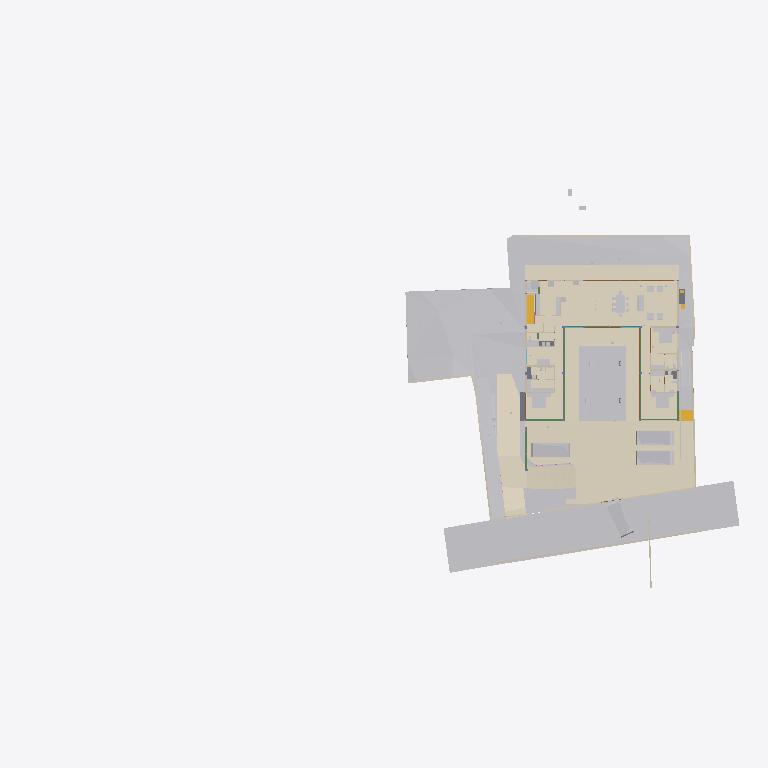
Plan cut of the same IFC building model at storey 'FF' (level 0.00 m, cut at 1.40 m), seen from above with north up, elements coloured by IFC class (only those large enough to see are counted): 35 other elements (light grey), 23 walls (beige), 16 coverings (cream), 9 beams (green), 5 slabs (grey), 5 doors (brown), 2 stair flights (yellow). Cut surfaces are drawn darker.
Extent 95.6 m × 54.9 m × 134.9 m (x, y, z). Storeys (14): FF at 0.00 m; GF Finished Floor Level at 0.00 m; SF at 0.00 m; FFLintel at 0.00 m; Ground Level at 0.00 m; Electrical at 0.00 m; Plumbing at 0.00 m; GF Floor Level at 0.00 m; schedule at 0.00 m; Road Level at 0.00 m; Terrace at 0.00 m; Areacalc at 0.00 m; GFLintel at 0.00 m; Ceiling at 0.00 m. Elements (1951): 404 IfcPipeSegment, 248 IfcBeam, 227 IfcCovering, 183 IfcWall, 107 IfcSlab, 96 IfcSwitchingDevice, 68 IfcLightFixture, 63 IfcSanitaryTerminal, 61 IfcDoor, 57 IfcColumn, 51 IfcEarthworksCut, 41 IfcOutlet.

HEADER;
FILE_DESCRIPTION(('ViewDefinition [CoordinationView]'),'2;1');
FILE_NAME('Manilal.ifc','2026-11-04T18:11:11+05:30',(''),(''),'IfcOpenShell 0.9.0.post1','Bonsai 0.9.0-post1','');
FILE_SCHEMA(('IFC4X3'));
ENDSEC;
DATA;
#24581=IFCPROJECT('2TuuvCHJz54PsFPcraEbH$',$,'My Project',$,$,$,$,(#53,#354),#24580);
#35019=IFCSITE('0lpfVeOW52QfroqLYyHNY2',$,'My Site',$,$,#28,$,$,$,(8,51,2,500000),(76,44,20,0),$,$,$);
#35435=IFCBUILDING('0MzaWOaS178x5FMqOflU3C',$,'My Building',$,$,#33,$,$,$,$,$,$);
#30840=IFCBUILDINGSTOREY('09kFoqoxrCvB1_fcEsMZsQ',$,'FF',$,$,#157971,$,$,$,$);
#33791=IFCBUILDINGSTOREY('0zoFHJ9PnFW80M$mIVDQW3',$,'GF Finished Floor Level',$,$,#159791,$,$,$,$);
#35436=IFCBUILDINGSTOREY('0MckaoTknA3edZMUNhTyAK',$,'SF',$,$,#161321,$,$,$,$);
#35437=IFCBUILDINGSTOREY('0DtUgpQ1b6nBmkLmvc_ehu',$,'FFLintel',$,$,#159516,$,$,$,$);
#35438=IFCBUILDINGSTOREY('2nxT8wHGnDX9t8LjuK$yoz',$,'Ground Level',$,$,#160331,$,$,$,$);
#35439=IFCBUILDINGSTOREY('2JRfeNnUP7R92jcKtKmwj5',$,'Electrical',$,$,#5283,$,$,$,$);
#35440=IFCBUILDINGSTOREY('0fi$VcvNr0Zu6wnPuK6jDB',$,'Plumbing',$,$,#12883,$,$,$,$);
#35441=IFCBUILDINGSTOREY('0qJiDzySr4lhgisX7t8beM',$,'GF Floor Level',$,$,#160206,$,$,$,$);
#35442=IFCBUILDINGSTOREY('33UZQ2TSvAg8IY4x5QCp2i',$,'schedule',$,$,#161311,$,$,$,$);
#35448=IFCBUILDINGSTOREY('3LpnsPikv4mRTBpfC3WQtx',$,'Road Level',$,$,#35447,$,$,$,$);
#35454=IFCBUILDINGSTOREY('2oUibsQsXAPxeAaTU5dGGW',$,'Terrace',$,$,#161561,$,$,$,$);
#35455=IFCBUILDINGSTOREY('3JrIAq4xL0avIQ8pEnV5X6',$,'Areacalc',$,$,#28105,$,$,$,$);
#135844=IFCBUILDINGSTOREY('3zcetogIDA6wyARG1Gifp_',$,'GFLintel',$,$,#135860,$,$,$,$);
#296101=IFCBUILDINGSTOREY('1rNbDcjSDCueV_R9AW4_oh',$,'Ceiling',$,$,#314795,$,$,$,$);
#33545=IFCGEOGRAPHICELEMENT('3hzKcHmG15MBT$Lf89GHXN',$,'PureSite',$,$,#159986,#33544,$,.TERRAIN.);
#29425=IFCGEOGRAPHICELEMENT('20M0x6_hv1D8u5ftoKpVy3',$,'Road',$,$,#158451,#29424,$,.TERRAIN.);
#6804=IFCCOVERING('0wVm3FyC1DcRA3R7QYk_cw',$,'Covering',$,$,#384922,#6803,$,$);
#219631=IFCCOVERING('0ZC5kagY5CWeuwXahHyPSO',$,'Covering',$,$,#221910,#219630,$,$);
#19241=IFCEARTHWORKSFILL('1Znkwxu0n0meOY5Z$J5ocC',$,'New',$,$,#161456,#19240,$,.SLOPEFILL.);
#385318=IFCCOVERING('1rejgXmZXBlhTc2U2t_iEq',$,'DRIVEWAY',$,$,#385464,#385319,$,.FLOORING.);
#220802=IFCCOVERING('0_sfUdWJL30geCimsSdPtS',$,'Covering',$,$,#293990,#220801,$,$);
#221653=IFCCOVERING('2wdHFKIQH8nR0bdVF7dd9y',$,'Covering',$,$,#293995,#221652,$,$);
#219364=IFCCOVERING('1tCLMQF7jBk85j9NY7TVer',$,'Covering',$,$,#255473,#219363,$,$);
#220858=IFCCOVERING('0J_g6hcTv9cRQ2USWWyPwz',$,'Covering',$,$,#221970,#220857,$,$);
#387250=IFCEARTHWORKSFILL('15OZW0UiX1jAmCsVo_Bm0B',$,'New',$,$,#387325,#387266,$,.SLOPEFILL.);
#6599=IFCGEOGRAPHICELEMENT('1mqx3WFMb0_xZzgY5_pKpf',$,'Site',$,$,#6441,#6598,$,.TERRAIN.);
#386564=IFCCOVERING('0PHx2_i7XDPhLHXxPFtRCB',$,'DRIVEWAY_STRAIGHT',$,$,#386565,#386570,$,.FLOORING.);
#32708=IFCVEHICLE('1yICD2o296ROLrpKuhe72z',$,'Vehicle',$,$,#387320,#32707,$,$);
#33377=IFCVEHICLE('375bP1QIr5xwaw0xewwnFn',$,'Vehicle',$,$,#387045,#33376,$,$);
#33349=IFCVEHICLE('2$JJjIzDr6fuhTHFNPOXyx',$,'Vehicle',$,$,#385237,#33348,$,$);
#385088=IFCVEHICLE('2$Mx3VYcn5nQ1M5KdfCqCZ',$,'Vehicle',$,$,#385252,#385101,$,$);
#68931=IFCWALL('1WNacC15X0Xf0V_b60Qnrw',$,'Wall',$,$,#68916,#68930,$,$);
#7021=IFCWALL('3MfSYaOiTA4AjSKpPvRhyi',$,'Wall',$,$,#252394,#7020,$,$);
#14253=IFCFURNITURE('3B8s7E7fjDlO_NqnYQjYof',$,'Furniture',$,$,#159471,#14252,$,$);
#19393=IFCSTAIRFLIGHT('0QDG9AXQX0PgjOZTZBSSJQ',$,'StairFlight',$,$,#179804,#19392,$,13,12,0.17916666544400728,0.15000000596046448,.STRAIGHT.);
#14211=IFCFURNITURE('2J33rbez11iRfVrYceM8DY',$,'Furniture',$,$,#159461,#14210,$,$);
#14232=IFCFURNITURE('39rrc9a3PCpOjz$eiTdf$W',$,'Furniture',$,$,#159466,#14231,$,$);
#31012=IFCEARTHWORKSFILL('263qwxfur0Rg9ySw9RIZCG',$,'Cube',$,$,#161476,#31011,$,.SLOPEFILL.);
#230420=IFCCOVERING('1Hlu5AQLTFZeJzaoXqYMcl',$,'Covering',$,$,#255840,#230431,$,$);
#8378=IFCFURNITURE('29pE85kkP97uASnGdXI9bH',$,'Furniture',$,$,#307932,#8377,$,$);
#212663=IFCCOVERING('3Ryb_FmWf79AGhLNhJtni2',$,'Covering',$,$,#212664,#212680,$,$);
#134931=IFCSLAB('3kleOS9XbBv8E8cAC2MUMZ',$,'Slab',$,$,#188795,#134950,$,$);
#32761=IFCSTAIRFLIGHT('1ZDkBQ51D0kPG3so_pcXF$',$,'StairFlight',$,$,#159961,#32760,$,5,4,0.139999997615814,0.300000011920929,.STRAIGHT.);
#230390=IFCCOVERING('1N7dNKHw19gAf4PrOOHTCO',$,'Covering',$,$,#308511,#230401,$,$);
#309404=IFCCOVERING('3Yu7YzOOPBPgyAkdFvixuc',$,'Covering',$,$,#309405,#309420,$,$);
#8882=IFCFURNITURE('3MXk8gWif1ohE$RfY6DOqq',$,'Furniture',$,$,#180891,#8881,$,$);
#7124=IFCWALL('2oTy5UOG136OtM3IP_qiPs',$,'Wall',$,$,#252376,#7123,$,$);
#7070=IFCWALL('1HPS5ge59FQA3Ucv4$dmpm',$,'Wall',$,$,#160211,#7069,$,$);
#230365=IFCCOVERING('33YPJfQ_1798XgyKzjpeW8',$,'Covering',$,$,#309486,#230376,$,$);
#6825=IFCWALL('0dMaumaK11Re$pxoZyVSQ9',$,'Wall',$,$,#160216,#6824,$,$);
#355327=IFCPIPESEGMENT('0tEvyJpOP6TueOVnfB05XC',$,'PipeSegment',$,$,#358049,#355366,$,$);
#7198=IFCWALL('27WVA19Qv4efvQm6cWiqsn',$,'Wall',$,$,#160281,#7197,$,$);
#6947=IFCWALL('2oOsi6buvCeB4sZT1ijFA2',$,'Wall',$,$,#160236,#6946,$,$);
#181204=IFCFURNITURE('0ODBLVl4vF2hRjuWcOw_Ss',$,'Furniture',$,$,#181315,#181218,$,$);
#385174=IFCWALL('2jy5BNVvfDD9ay0HAyvhhf',$,'Wall',$,$,#385262,#385194,$,$);
#2860=IFCWALL('2ecVpX7frBE9HnXe73i5Ta',$,'Wall',$,$,#158051,#2859,$,$);
#7055=IFCWALL('2Y2Bm57Cb8Exxz7st0aRUc',$,'Wall',$,$,#252254,#7054,$,$);
#2760=IFCWALL('1nWrLatmX5UucIWFwHwqn7',$,'Wall',$,$,#158031,#2759,$,$);
#37240=IFCCOVERING('0PQrCkTx57dh$onY4WcnuP',$,'Covering',$,$,#212879,#37239,$,$);
#6967=IFCWALL('2QiW7TnGvAygi5PkoeW31n',$,'Wall',$,$,#160241,#6966,$,$);
#180184=IFCSLAB('3XsDFGWD1BSA2mQGFV4y5P',$,'Slab',$,$,#186618,#180203,$,$);
#136862=IFCBEAM('3GbMx_RdD5iPEcxuIXRpJq',$,'Beam',$,$,#159111,#136886,$,$);
#118488=IFCBEAM('1yDzZODt9DqAxC$9vdp28d',$,'Beam',$,$,#188685,#118508,$,$);
#2980=IFCWALL('2oouJeu9XF0PkUjeEvxQOm',$,'Wall',$,$,#250450,#2979,$,$);
#6852=IFCWALL('10l$0x7lzBbBMMGF1qxI0s',$,'Wall',$,$,#160221,#6851,$,$);
#37317=IFCCOVERING('3S2yvLawD5mBaXS_3MAFeb',$,'Covering',$,$,#161931,#37316,$,$);
#221007=IFCCOVERING('0eeQQBOn5DlPEndOuaN3WU',$,'Covering',$,$,#253323,#221006,$,$);
#181316=IFCFURNITURE('1MiIGYkC95LB$TlinIkOCY',$,'Furniture',$,$,#181358,#181330,$,$);
#3240=IFCWALL('2FDZc$1Z57bgSDQnhsHhc1',$,'Wall',$,$,#158146,#3239,$,$);
#7336=IFCFURNITURE('297XdECV95zgrEUMPgoxvq',$,'Furniture',$,$,#166254,#7335,$,$);
#7524=IFCFURNITURE('2WOkgMLY9DaQ5N36UmDPHK',$,'Furniture',$,$,#159481,#7523,$,$);
#134741=IFCTRANSPORTELEMENT('03v1QXRab5hAQCg0k7uMmE',$,'TransportElement',$,$,#159086,#134740,$,$);
#282211=IFCSLAB('2wusIBnyr3kBuivOZsRtuf',$,'Slab',$,$,#353790,#282226,$,$);
#181130=IFCFURNITURE('2BZ4PM4xL0mxhrgWeryD0z',$,'Furniture',$,$,#181193,#181144,$,$);
#2740=IFCWALL('2UVtoYL$14dgND2FpfCTNX',$,'Wall',$,$,#180026,#2739,$,$);
#181359=IFCFURNITURE('1CXax7cz16Lw$iXoKcCv9S',$,'Furniture',$,$,#181391,#181373,$,$);
#112921=IFCBEAM('0Xe54XKeT5C8Mc$zxYiDws',$,'Beam',$,$,#158611,#112941,$,$);
#3120=IFCWALL('27UD4TXAD7ihl0Wy7NK4TU',$,'Wall',$,$,#190513,#3119,$,$);
#8212=IFCFURNITURE('257RdHH05EBOcTJGwoEUlD',$,'Furniture',$,$,#180831,#8211,$,$);
#181247=IFCFURNITURE('2IFqbQAc91SvFOWL9qQ_Hp',$,'Furniture',$,$,#181289,#181261,$,$);
#282324=IFCSLAB('1Bz5JcnOz6UuB2klQvtXeC',$,'Slab',$,$,#282378,#282335,$,$);
#311774=IFCSLAB('3I1EnzhYH4wOPrLBWiAWke',$,'Slab',$,$,#351858,#311785,$,$);
#29453=IFCDOOR('2t$p1hgeX2Y9d6XgGeH1wU',$,'Door',$,$,#294005,#29452,'10',$,$,$,$,$);
#17245=IFCBEAM('34KHkEeqDDGvK_5Fk8J57X',$,'Beam',$,$,#188725,#17244,$,$);
#119705=IFCBEAM('0PzT6ZxyD0ofbT8LQclMZU',$,'Beam',$,$,#162001,#119725,$,$);
#28903=IFCDOOR('0abo0sfkX2yO6I5W4AOpFJ',$,'Door',$,$,#188866,#28902,'8_9',$,$,$,$,$);
#118965=IFCBEAM('2q5rHihOD7Uew4LhP_Wmzu',$,'Beam',$,$,#188730,#118985,$,$);
#119657=IFCBEAM('1I8TXwdtzDKwOcUd9jNQh0',$,'Beam',$,$,#250845,#119677,$,$);
#7178=IFCWALL('3DOK2PUDn3QwM2HLeZR6QD',$,'Wall',$,$,#160276,#7177,$,$);
#8170=IFCFURNITURE('264iryIv5DPeHKPV4n8Efc',$,'Furniture',$,$,#159376,#8169,$,$);
#8191=IFCFURNITURE('0w5hTHOp59R8PIefbPbOxu',$,'Furniture',$,$,#180826,#8190,$,$);
#8233=IFCFURNITURE('07u5w712j3mw4b0aBksq9x',$,'Furniture',$,$,#180836,#8232,$,$);
#57245=IFCWASTETERMINAL('0JT_xL3PPDzO_JIHqa1ORQ',$,'WasteTerminal',$,$,#57236,#57244,$,$);
#57259=IFCWASTETERMINAL('04rWQVzPD6qPOBwfQan54a',$,'WasteTerminal',$,$,#189282,#57258,$,$);
#2800=IFCWALL('1CCeDmF7D6CgViS7R2QfSU',$,'Wall',$,$,#159001,#2799,$,$);
#2640=IFCWALL('1zYAwAgZ94A9q2Xf$lP7Cn',$,'Wall',$,$,#158001,#2639,$,$);
#8254=IFCFURNITURE('0I7Hp4EB58Eh801L1SZ2MY',$,'Furniture',$,$,#180841,#8253,$,$);
#8275=IFCFURNITURE('12HNCs16rDfwTzmyXQzSEm',$,'Furniture',$,$,#159396,#8274,$,$);
#112750=IFCWALL('1nyU90oHj4hBRTa6e8QMhS',$,'Wall',$,$,#160646,#112775,$,$);
#117924=IFCBEAM('26MWo7Q3r89h34tnyV3VqO',$,'Beam',$,$,#158826,#117948,$,$);
#26115=IFCDOOR('2spRv5Ji91n9yqKIOFRqVg',$,'Door',$,$,#158406,#26114,'06',$,$,$,$,$);
#57273=IFCWASTETERMINAL('2TVx$vPvH6whbXQBVyaqx3',$,'WasteTerminal',$,$,#57264,#57272,$,$);
#57287=IFCWASTETERMINAL('0PdUvslhj6EeXtTV12HTnv',$,'WasteTerminal',$,$,#57278,#57286,$,$);
#2880=IFCWALL('2sYuhccprBsBolIfSKHX1A',$,'Wall',$,$,#158056,#2879,$,$);
#12967=IFCELECTRICAPPLIANCE('1eEaYeX5DEbxuBNwn_MOC2',$,'ElectricAppliance','655L LG Double Door',$,#250430,#247629,$,$);
#30640=IFCDOOR('1FURQyngn3FeKsLNkPNa6l',$,'Door',$,$,#158486,#107498,'18',$,$,$,$,$);
#29649=IFCDOOR('3_z$HjegXDoQKWubeZWTkS',$,'Door',$,$,#255478,#107765,'16',$,$,$,$,$);
#113666=IFCBEAM('23IEHcmXv5T8IPdcjVIYBX',$,'Beam',$,$,#188645,#113686,$,$);
#7225=IFCWALL('3i_YpJFe9529T2L9L4$CKB',$,'Wall',$,$,#160286,#7224,$,$);
ENDSEC;
